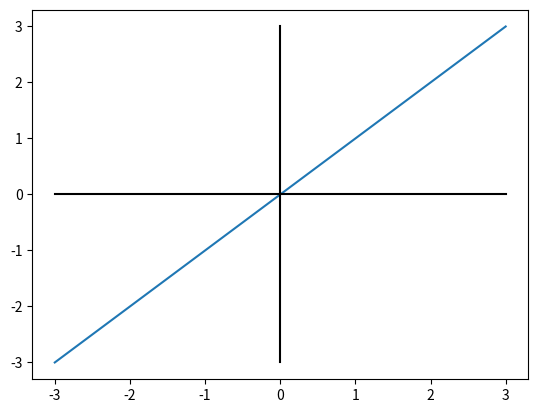

This figure's Python source:
# -*- coding: utf-8 -*-
"""
Created on Tue Sep 10 14:34:01 2024

@author: usuario
"""

import numpy as np
import matplotlib.pyplot as plt
def plot_slope(X, Y):
    X =  np.linspace(0,0, 100)
    plt.plot(X,Y, color = 'k')
    
def plot_H(X, Y):
    Y  =  np.linspace(0,0, 100)
    plt.plot(X,Y, color = 'k')
  
X = np.linspace(-3, 3, 100)
Y = X
plt.plot(X, Y)
plot_slope(X, Y)
plot_H(X, Y)
plt.show()